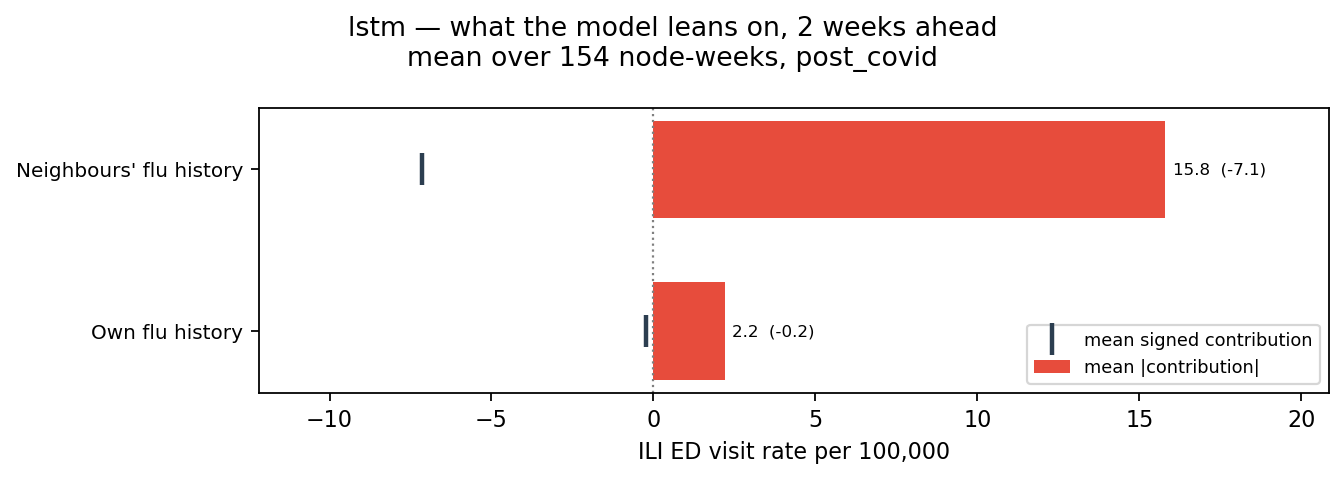

The file beside this chart, header and first rows:
city, model, variant, horizon, group, mean_abs_shap_rate_per_100k, mean_signed_shap_rate_per_100k, n_node_weeks, n_weeks
boston, lstm, post_covid, 2, Neighbours' flu history, 15.8, -7.135, 154, 11
boston, lstm, post_covid, 2, Own flu history, 2.204, -0.2303, 154, 11
